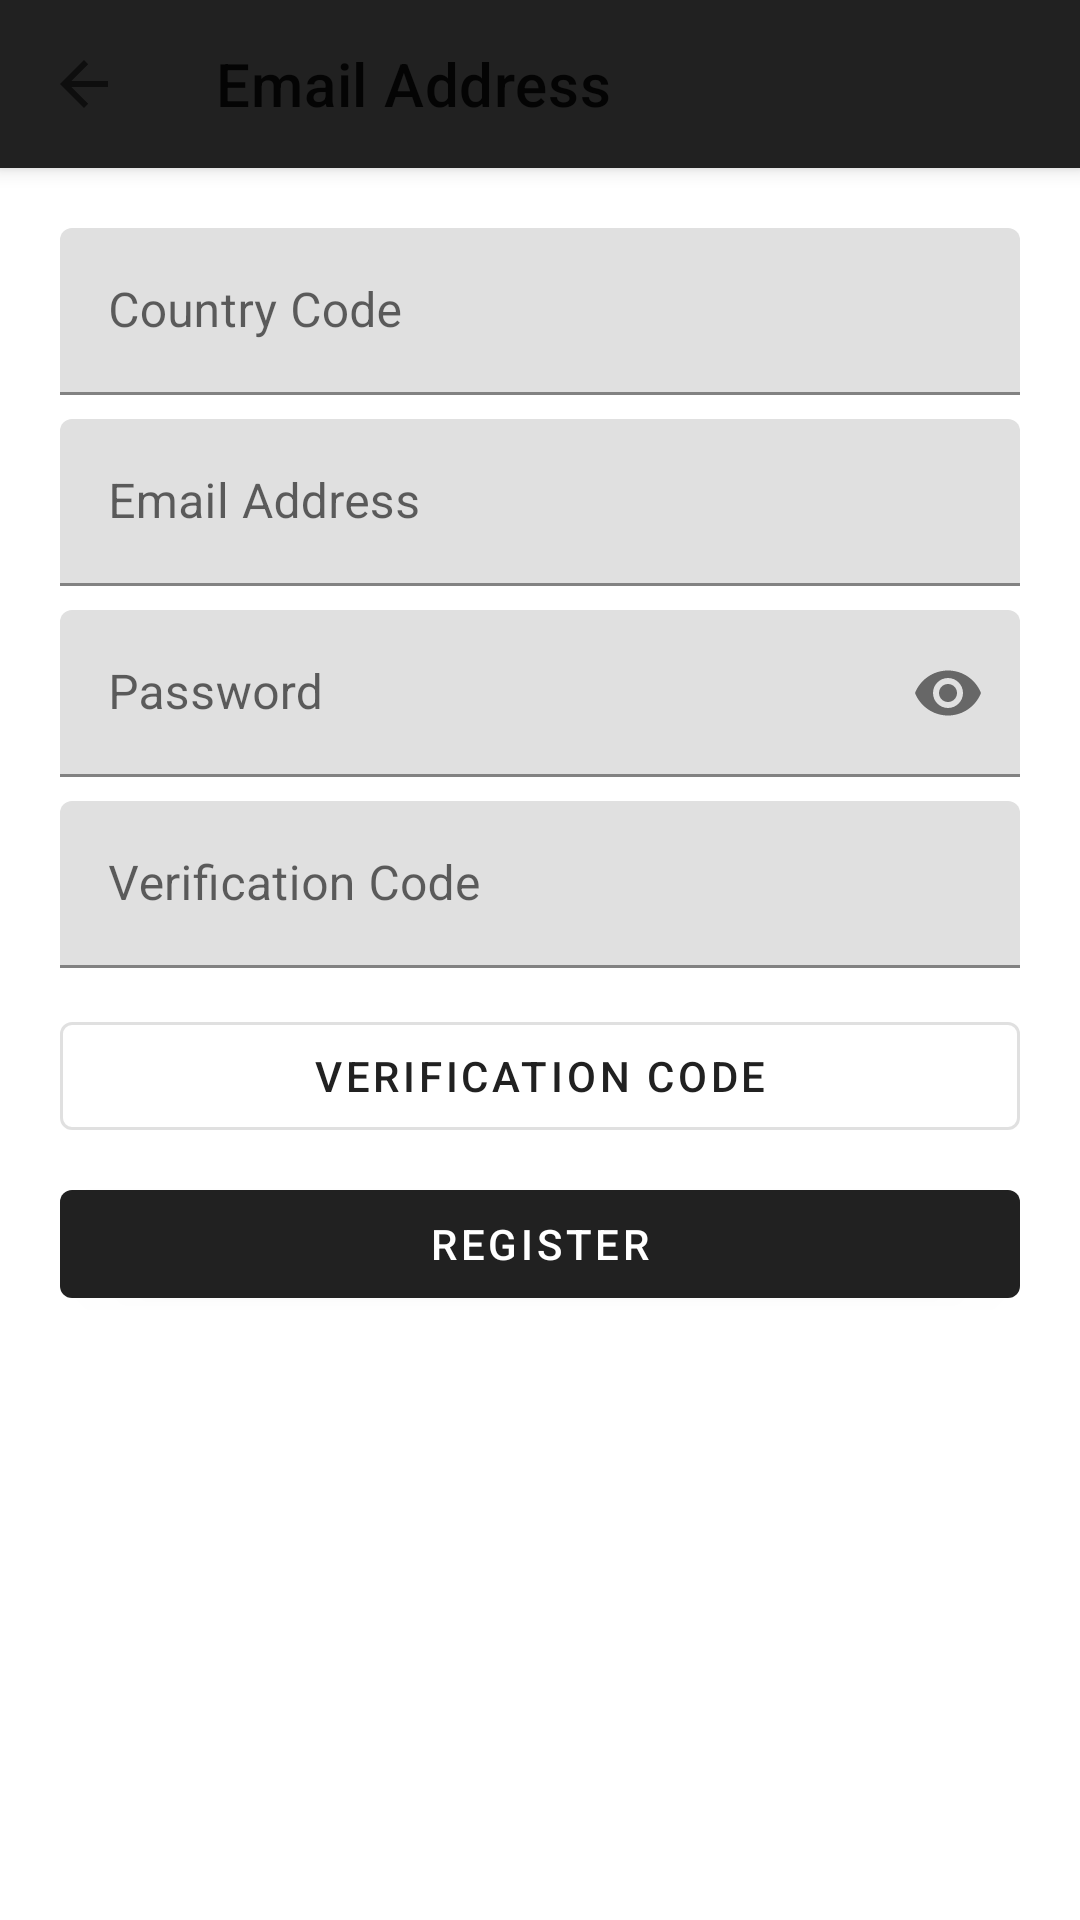

Produce the Android XML layout that renders to this screen, including the resource entries it uses.
<!-- AndroidManifest.xml: application theme Base_BizBundle_Theme -->
<!-- res/layout/regist.xml -->
<?xml version="1.0" encoding="utf-8"?>
<androidx.coordinatorlayout.widget.CoordinatorLayout xmlns:android="http://schemas.android.com/apk/res/android"
    xmlns:app="http://schemas.android.com/apk/res-auto"
    android:layout_width="match_parent"
    android:layout_height="match_parent">
    <com.google.android.material.appbar.AppBarLayout
        android:layout_width="match_parent"
        android:layout_height="wrap_content">
        <com.google.android.material.appbar.MaterialToolbar
            android:id="@+id/toolbar"
            android:layout_width="match_parent"
            android:layout_height="?attr/actionBarSize"
            app:navigationIcon="?attr/homeAsUpIndicator"
            app:title="@string/user_email_address" />
    </com.google.android.material.appbar.AppBarLayout>
    <androidx.core.widget.NestedScrollView
        android:layout_width="match_parent"
        android:layout_height="match_parent"
        app:layout_behavior="@string/appbar_scrolling_view_behavior">
        <LinearLayout
            android:layout_width="match_parent"
            android:layout_height="wrap_content"
            android:orientation="vertical"
            android:padding="20dp">
            <com.google.android.material.textfield.TextInputLayout
                android:layout_width="match_parent"
                android:layout_height="wrap_content"
                android:hint="@string/user_country_code">
                <com.google.android.material.textfield.TextInputEditText
                    android:id="@+id/et_country"
                    android:layout_width="match_parent"
                    android:layout_height="wrap_content"
                    android:inputType="number" />
            </com.google.android.material.textfield.TextInputLayout>
            <com.google.android.material.textfield.TextInputLayout
                android:layout_width="match_parent"
                android:layout_height="wrap_content"
                android:layout_marginTop="8dp"
                android:hint="@string/user_email_address">
                <com.google.android.material.textfield.TextInputEditText
                    android:id="@+id/et_account"
                    android:layout_width="match_parent"
                    android:layout_height="wrap_content"
                    android:inputType="textEmailAddress" />
            </com.google.android.material.textfield.TextInputLayout>
            <com.google.android.material.textfield.TextInputLayout
                android:layout_width="match_parent"
                android:layout_height="wrap_content"
                android:layout_marginTop="8dp"
                android:hint="@string/demo_password"
                app:endIconMode="password_toggle">
                <com.google.android.material.textfield.TextInputEditText
                    android:id="@+id/et_password"
                    android:layout_width="match_parent"
                    android:layout_height="wrap_content"
                    android:inputType="textPassword" />
            </com.google.android.material.textfield.TextInputLayout>
            <com.google.android.material.textfield.TextInputLayout
                android:layout_width="match_parent"
                android:layout_height="wrap_content"
                android:layout_marginTop="8dp"
                android:hint="@string/user_verification_code">
                <com.google.android.material.textfield.TextInputEditText
                    android:id="@+id/et_code"
                    android:layout_width="match_parent"
                    android:layout_height="wrap_content"
                    android:inputType="number" />
            </com.google.android.material.textfield.TextInputLayout>
            <com.google.android.material.button.MaterialButton
                android:id="@+id/btn_send_code"
                style="@style/Widget.MaterialComponents.Button.OutlinedButton"
                android:layout_width="match_parent"
                android:layout_height="wrap_content"
                android:layout_marginTop="12dp"
                android:text="@string/user_verification_code" />
            <com.google.android.material.button.MaterialButton
                android:id="@+id/btn_register"
                android:layout_width="match_parent"
                android:layout_height="wrap_content"
                android:layout_marginTop="8dp"
                android:text="@string/user_register" />
        </LinearLayout>
    </androidx.core.widget.NestedScrollView>
</androidx.coordinatorlayout.widget.CoordinatorLayout>
<!-- resources referenced by this layout -->
<resources>
  <string name="demo_password">Password</string>
  <string name="user_country_code">Country Code</string>
  <string name="user_email_address">Email Address</string>
  <string name="user_register">Register</string>
  <string name="user_verification_code">Verification Code</string>
  <color name="status_font_color">@color/thing_theme_color_b2_n5</color>
  <color name="status_bg_color">@color/thing_theme_color_b2</color>
  <color name="navbar_font_color">@color/thing_theme_color_b2_n5</color>
  <color name="navbar_bg_color">#303030</color>
  <color name="app_bg_color">@color/thing_theme_color_b1</color>
  <color name="list_primary_color">@color/thing_theme_color_b6_n1</color>
  <color name="list_sub_color">@color/thing_theme_color_b6_n2</color>
  <color name="list_secondary_color">@color/thing_theme_color_b6_2_n1</color>
  <color name="list_line_color">@color/thing_theme_color_b6_n7</color>
  <color name="list_bg_color">@color/thing_theme_color_b6</color>
  <color name="primary_button_font_color">@color/thing_theme_color_m1_n1</color>
  <color name="primary_button_bg_color">@color/thing_theme_color_m1</color>
  <color name="secondary_button_font_color">@color/thing_theme_color_m1</color>
  <color name="secondary_button_bg_color">#FFFFFF</color>
  <color name="notice_font_color">#FF5A28</color>
  <color name="notice_bg_color">#FFF8D8</color>
  <!-- drawable bg_text_bts (drawable) -->
  <?xml version="1.0" encoding="utf-8"?>
  <selector xmlns:android="http://schemas.android.com/apk/res/android">
  
      <item android:state_focused="true">
          <shape android:shape="rectangle">
              <corners android:radius="@dimen/thing_mg_2" />
  
              <solid android:color="@color/primary_button_select_color" />
          </shape>
      </item>
      <item android:state_selected="true">
          <shape android:shape="rectangle">
              <corners android:radius="@dimen/thing_mg_2" />
  
              <solid android:color="@color/primary_button_select_color" />
          </shape>
      </item>
      <item android:state_pressed="true">
          <shape android:shape="rectangle">
              <corners android:radius="@dimen/thing_mg_2" />
  
              <solid android:color="@color/primary_button_select_color" />
          </shape>
      </item>
      <item android:state_enabled="true">
          <shape android:shape="rectangle">
              <corners android:radius="@dimen/thing_mg_2" />
  
              <solid android:color="@color/primary_button_bg_color" />
          </shape>
      </item>
      <item android:state_enabled="false">
          <shape>
              <corners android:radius="@dimen/thing_mg_2" />
  
              <solid android:color="@color/gray_99" />
          </shape>
      </item>
  </selector>
  <color name="primary_button_select_color">@color/thing_theme_color_m1_2</color>
</resources>
